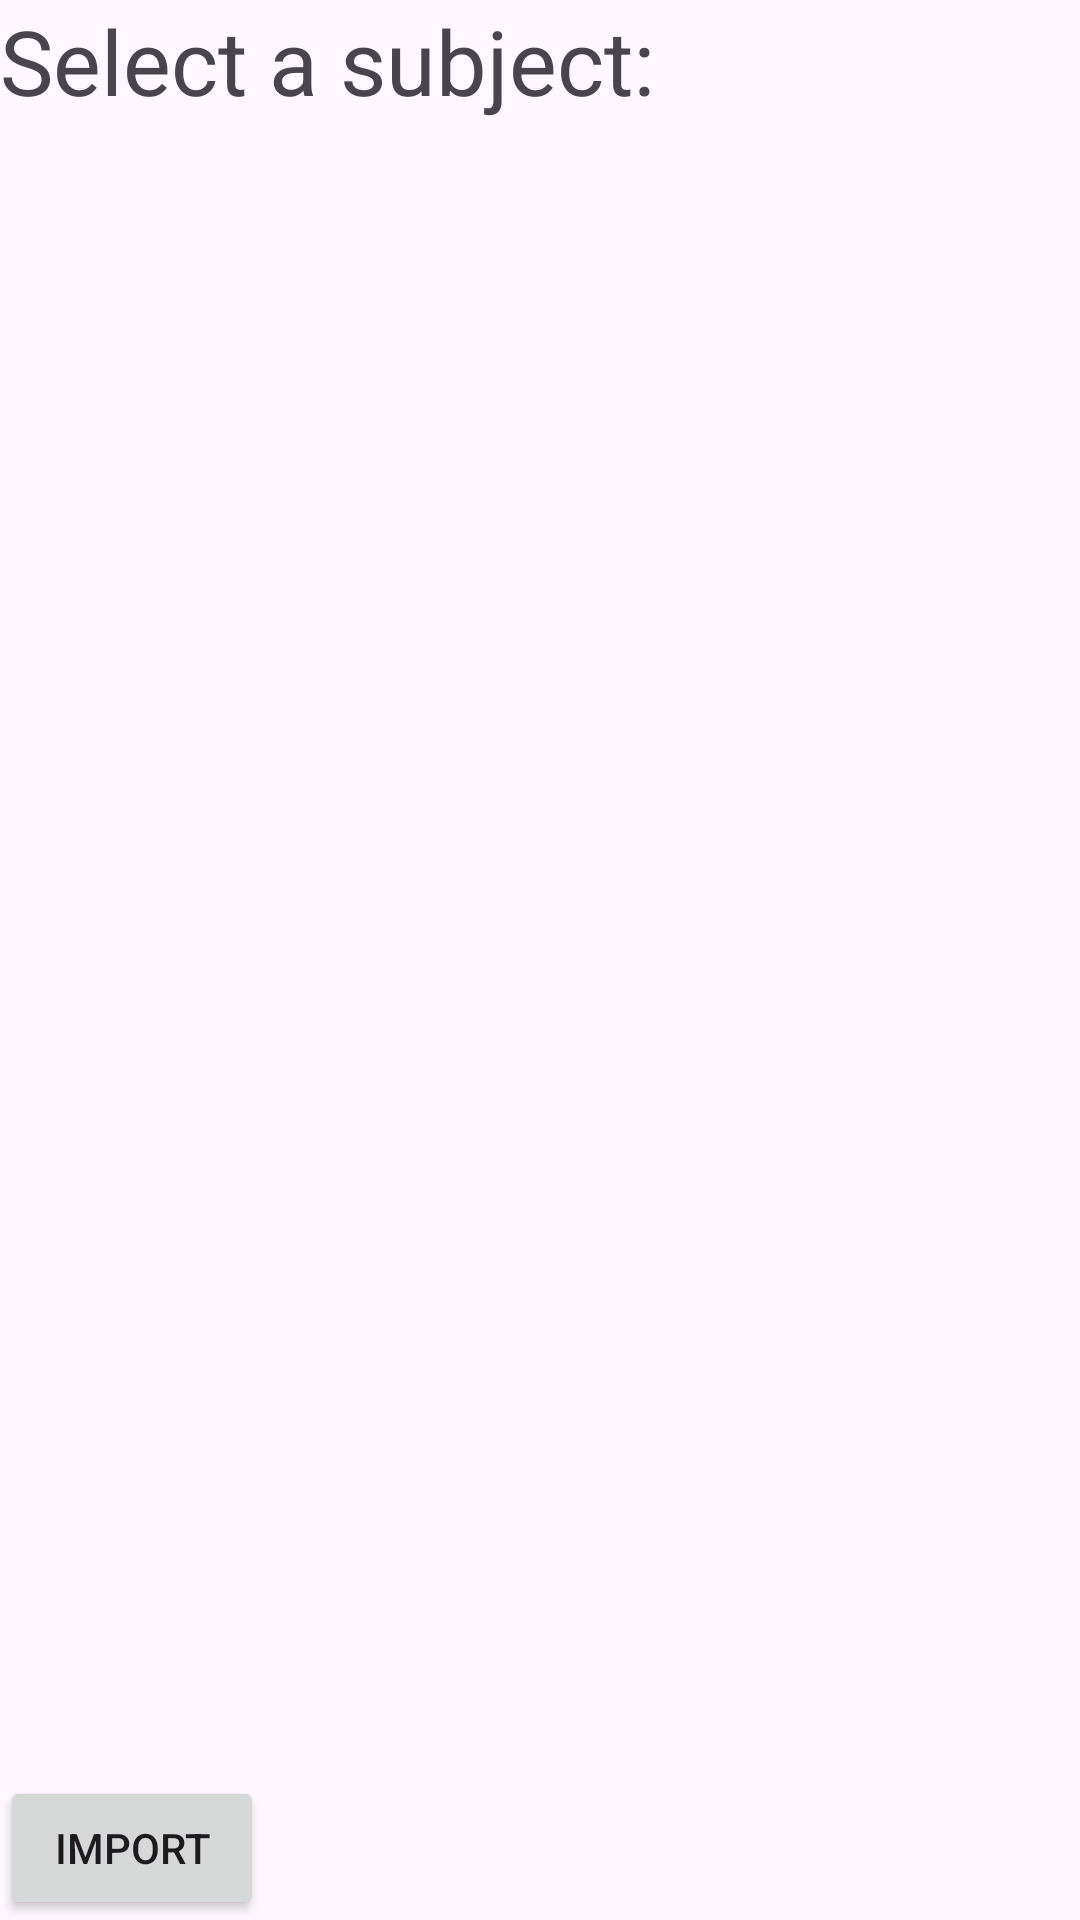

The Android layout XML behind this screen, and the referenced resources:
<!-- AndroidManifest.xml: application theme Theme.Chadify -->
<!-- res/layout/activity_import.xml -->
<?xml version="1.0" encoding="utf-8"?>
<androidx.constraintlayout.widget.ConstraintLayout
    xmlns:android="http://schemas.android.com/apk/res/android"
    xmlns:app="http://schemas.android.com/apk/res-auto"
    xmlns:tools="http://schemas.android.com/tools"
    android:layout_width="match_parent"
    android:layout_height="match_parent"
    android:layout_margin="10dp"
    tools:context="com.zybooks.chadify.ImportActivity">

    <TextView
        android:id="@+id/select_subject_text_view"
        android:layout_width="wrap_content"
        android:layout_height="wrap_content"
        android:text="@string/select_subject"
        android:textSize="30sp"
        app:layout_constraintLeft_toLeftOf="parent"
        app:layout_constraintTop_toTopOf="parent"/>

    <ProgressBar
        android:id="@+id/loading_progress_bar"
        android:layout_width="wrap_content"
        android:layout_height="wrap_content"
        android:visibility="gone"
        app:layout_constraintTop_toTopOf="parent"
        app:layout_constraintBottom_toBottomOf="parent"
        app:layout_constraintLeft_toLeftOf="parent"
        app:layout_constraintRight_toRightOf="parent" />

    <ScrollView
        android:layout_width="match_parent"
        android:layout_height="0dp"
        app:layout_constraintTop_toBottomOf="@id/select_subject_text_view"
        app:layout_constraintBottom_toTopOf="@id/import_button">

        <LinearLayout
            android:id="@+id/subject_layout"
            android:orientation="vertical"
            android:layout_width="match_parent"
            android:layout_height="wrap_content">

            

        </LinearLayout>
    </ScrollView>

    <Button
        android:id="@+id/import_button"
        android:layout_width="wrap_content"
        android:layout_height="wrap_content"
        android:text="@string/import_questions"
        app:layout_constraintLeft_toLeftOf="parent"
        app:layout_constraintBottom_toBottomOf="parent"/>

</androidx.constraintlayout.widget.ConstraintLayout>
<!-- resources referenced by this layout -->
<resources>
  <string name="import_questions">Import</string>
  <string name="select_subject">Select a subject:</string>
  <style name="Theme.Chadify" parent="Base.Theme.Chadify" />
  <style name="Base.Theme.Chadify" parent="Theme.Material3.DayNight.NoActionBar">
          
          
      </style>
</resources>
